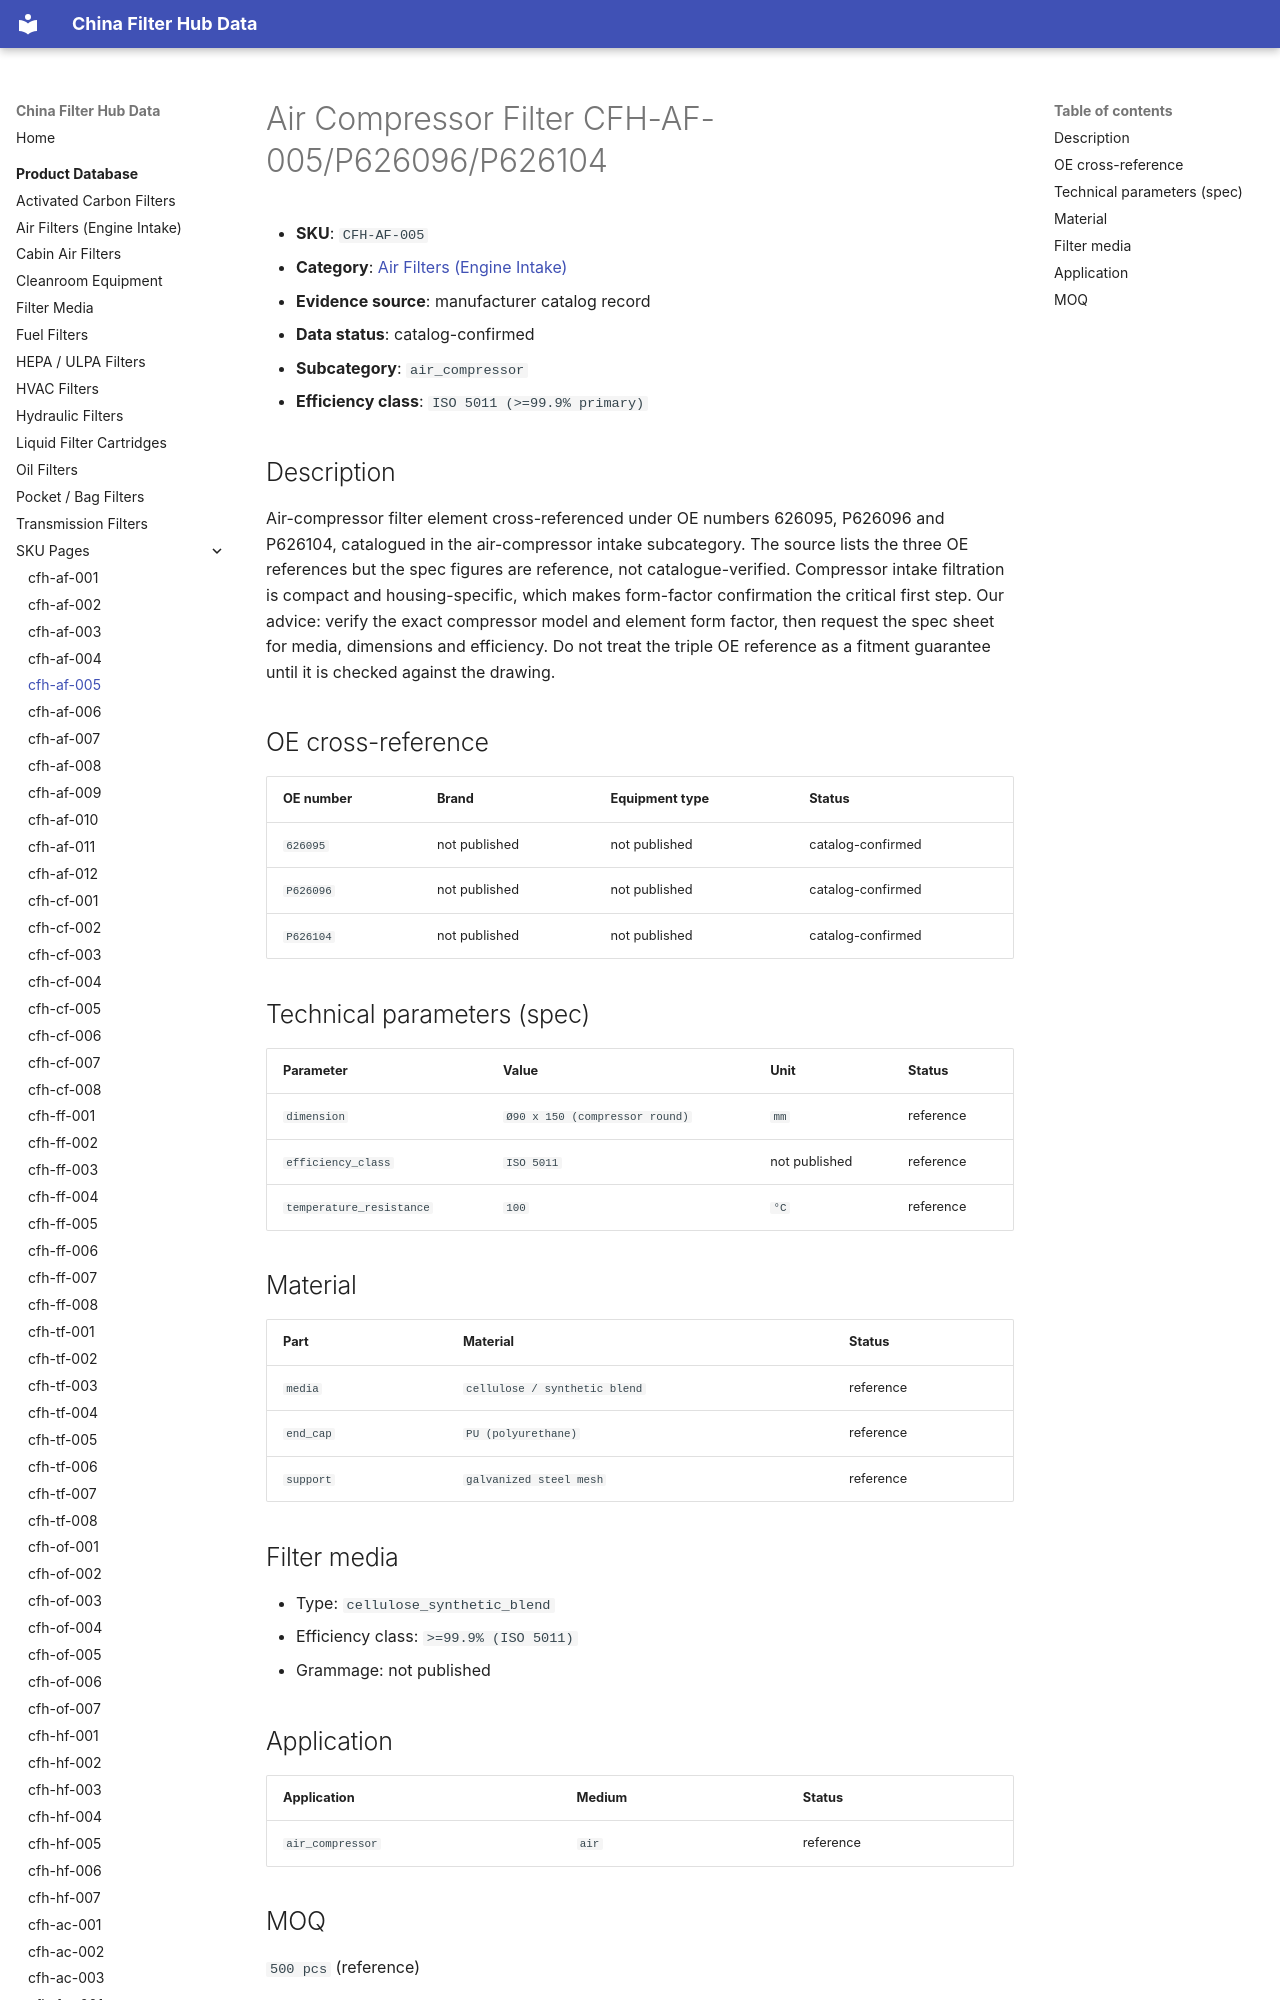

repository: martinxionbiotech-max/data.filterhub · page: products/cfh-af-005/index.html · generator: mkdocs

# Air Compressor Filter CFH-AF-005/P626096/P626104

<!-- AUTO-GENERATED: edit the dataset (data/products.json), then rerun scripts/build-product-pages.py. Do not hand-edit values. -->

- **SKU**: `CFH-AF-005`
- **Category**: [Air Filters (Engine Intake)](air-filters.md)
- **Evidence source**: manufacturer catalog record
- **Data status**: catalog-confirmed

- **Subcategory**: `air_compressor`
- **Efficiency class**: `ISO 5011 (>=99.9% primary)`

## Description

Air-compressor filter element cross-referenced under OE numbers 626095, P626096 and P626104, catalogued in the air-compressor intake subcategory. The source lists the three OE references but the spec figures are reference, not catalogue-verified. Compressor intake filtration is compact and housing-specific, which makes form-factor confirmation the critical first step. Our advice: verify the exact compressor model and element form factor, then request the spec sheet for media, dimensions and efficiency. Do not treat the triple OE reference as a fitment guarantee until it is checked against the drawing.
